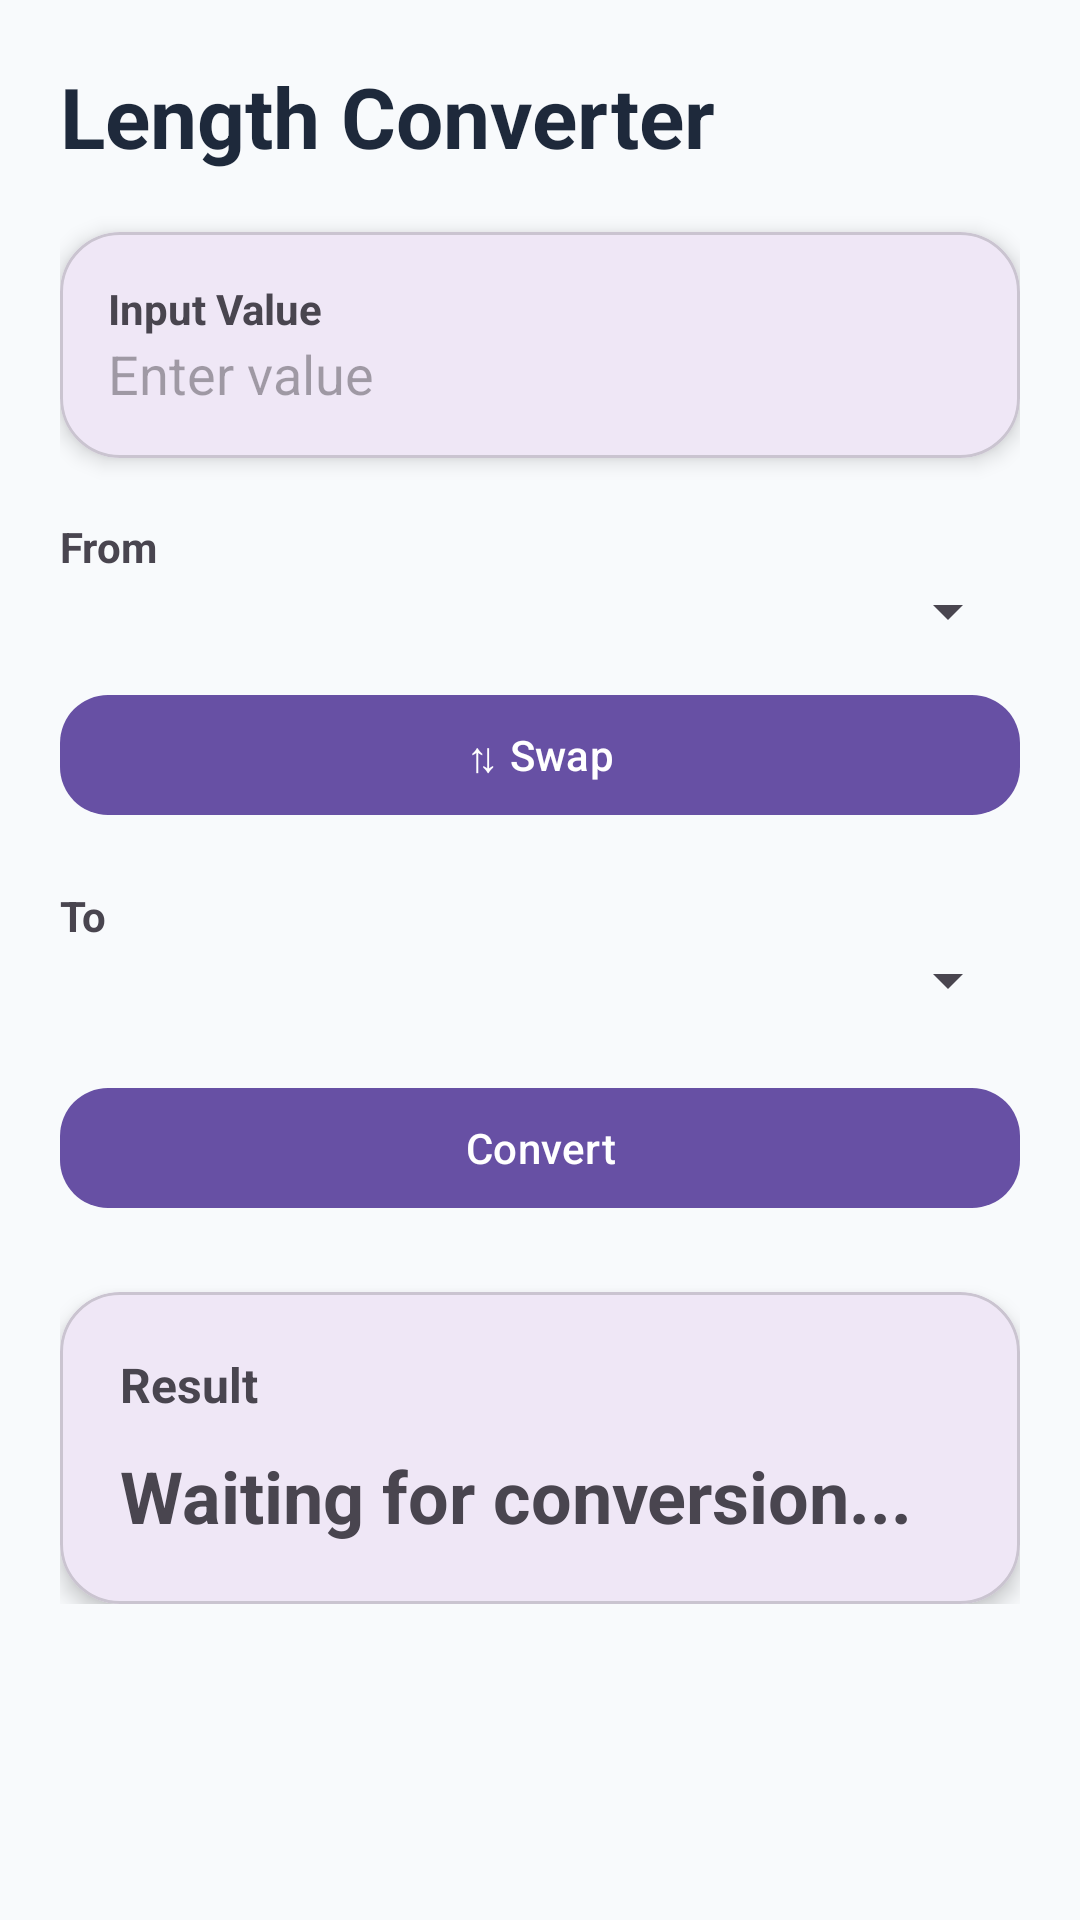

The Android layout XML behind this screen, and the referenced resources:
<!-- AndroidManifest.xml: application theme Theme.TimConv -->
<!-- res/layout/activity_converter.xml -->
<?xml version="1.0" encoding="utf-8"?>
<ScrollView
    xmlns:android="http://schemas.android.com/apk/res/android"
    xmlns:app="http://schemas.android.com/apk/res-auto"
    android:layout_width="match_parent"
    android:layout_height="match_parent"
    android:background="#F8FAFC">

    <LinearLayout
        android:layout_width="match_parent"
        android:layout_height="wrap_content"
        android:orientation="vertical"
        android:padding="20dp">

        <TextView
            android:id="@+id/txtConverterName"
            android:layout_width="wrap_content"
            android:layout_height="wrap_content"
            android:text="Length Converter"
            android:textSize="28sp"
            android:textStyle="bold"
            android:textColor="#1E293B"
            android:layout_marginBottom="20dp"/>

        <com.google.android.material.card.MaterialCardView
            android:layout_width="match_parent"
            android:layout_height="wrap_content"
            app:cardCornerRadius="20dp"
            app:cardElevation="4dp">

            <LinearLayout
                android:layout_width="match_parent"
                android:layout_height="wrap_content"
                android:orientation="vertical"
                android:padding="16dp">

                <TextView
                    android:layout_width="wrap_content"
                    android:layout_height="wrap_content"
                    android:text="Input Value"
                    android:textStyle="bold"/>

                <EditText
                    android:id="@+id/etValue"
                    android:layout_width="match_parent"
                    android:layout_height="wrap_content"
                    android:hint="Enter value"
                    android:background="@android:color/transparent"
                    android:inputType="text"/>

            </LinearLayout>

        </com.google.android.material.card.MaterialCardView>

        <TextView
            android:layout_width="wrap_content"
            android:layout_height="wrap_content"
            android:text="From"
            android:textStyle="bold"
            android:layout_marginTop="20dp"/>

        <Spinner
            android:id="@+id/spFrom"
            android:layout_width="match_parent"
            android:layout_height="wrap_content"/>

        <com.google.android.material.button.MaterialButton
            android:id="@+id/btnSwap"
            android:layout_width="match_parent"
            android:layout_height="wrap_content"
            android:layout_marginTop="12dp"
            android:text="⇅ Swap"
            app:cornerRadius="16dp"/>

        <TextView
            android:layout_width="wrap_content"
            android:layout_height="wrap_content"
            android:text="To"
            android:textStyle="bold"
            android:layout_marginTop="20dp"/>

        <Spinner
            android:id="@+id/spTo"
            android:layout_width="match_parent"
            android:layout_height="wrap_content"/>

        <com.google.android.material.button.MaterialButton
            android:id="@+id/btnConvert"
            android:layout_width="match_parent"
            android:layout_height="wrap_content"
            android:layout_marginTop="20dp"
            android:text="Convert"
            app:cornerRadius="16dp"/>

        <com.google.android.material.card.MaterialCardView
            android:layout_width="match_parent"
            android:layout_height="wrap_content"
            android:layout_marginTop="24dp"
            app:cardCornerRadius="20dp"
            app:cardElevation="4dp">

            <LinearLayout
                android:layout_width="match_parent"
                android:layout_height="wrap_content"
                android:orientation="vertical"
                android:padding="20dp">

                <TextView
                    android:layout_width="wrap_content"
                    android:layout_height="wrap_content"
                    android:text="Result"
                    android:textStyle="bold"
                    android:textSize="16sp"/>

                <TextView
                    android:id="@+id/txtResult"
                    android:layout_width="wrap_content"
                    android:layout_height="wrap_content"
                    android:text="Waiting for conversion..."
                    android:textSize="24sp"
                    android:textStyle="bold"
                    android:layout_marginTop="10dp"/>

            </LinearLayout>

        </com.google.android.material.card.MaterialCardView>

    </LinearLayout>

</ScrollView>
<!-- resources referenced by this layout -->
<resources>
  <style name="Theme.TimConv" parent="Base.Theme.TimConv" />
  <style name="Base.Theme.TimConv" parent="Theme.Material3.DayNight.NoActionBar">
          
          
      </style>
</resources>
